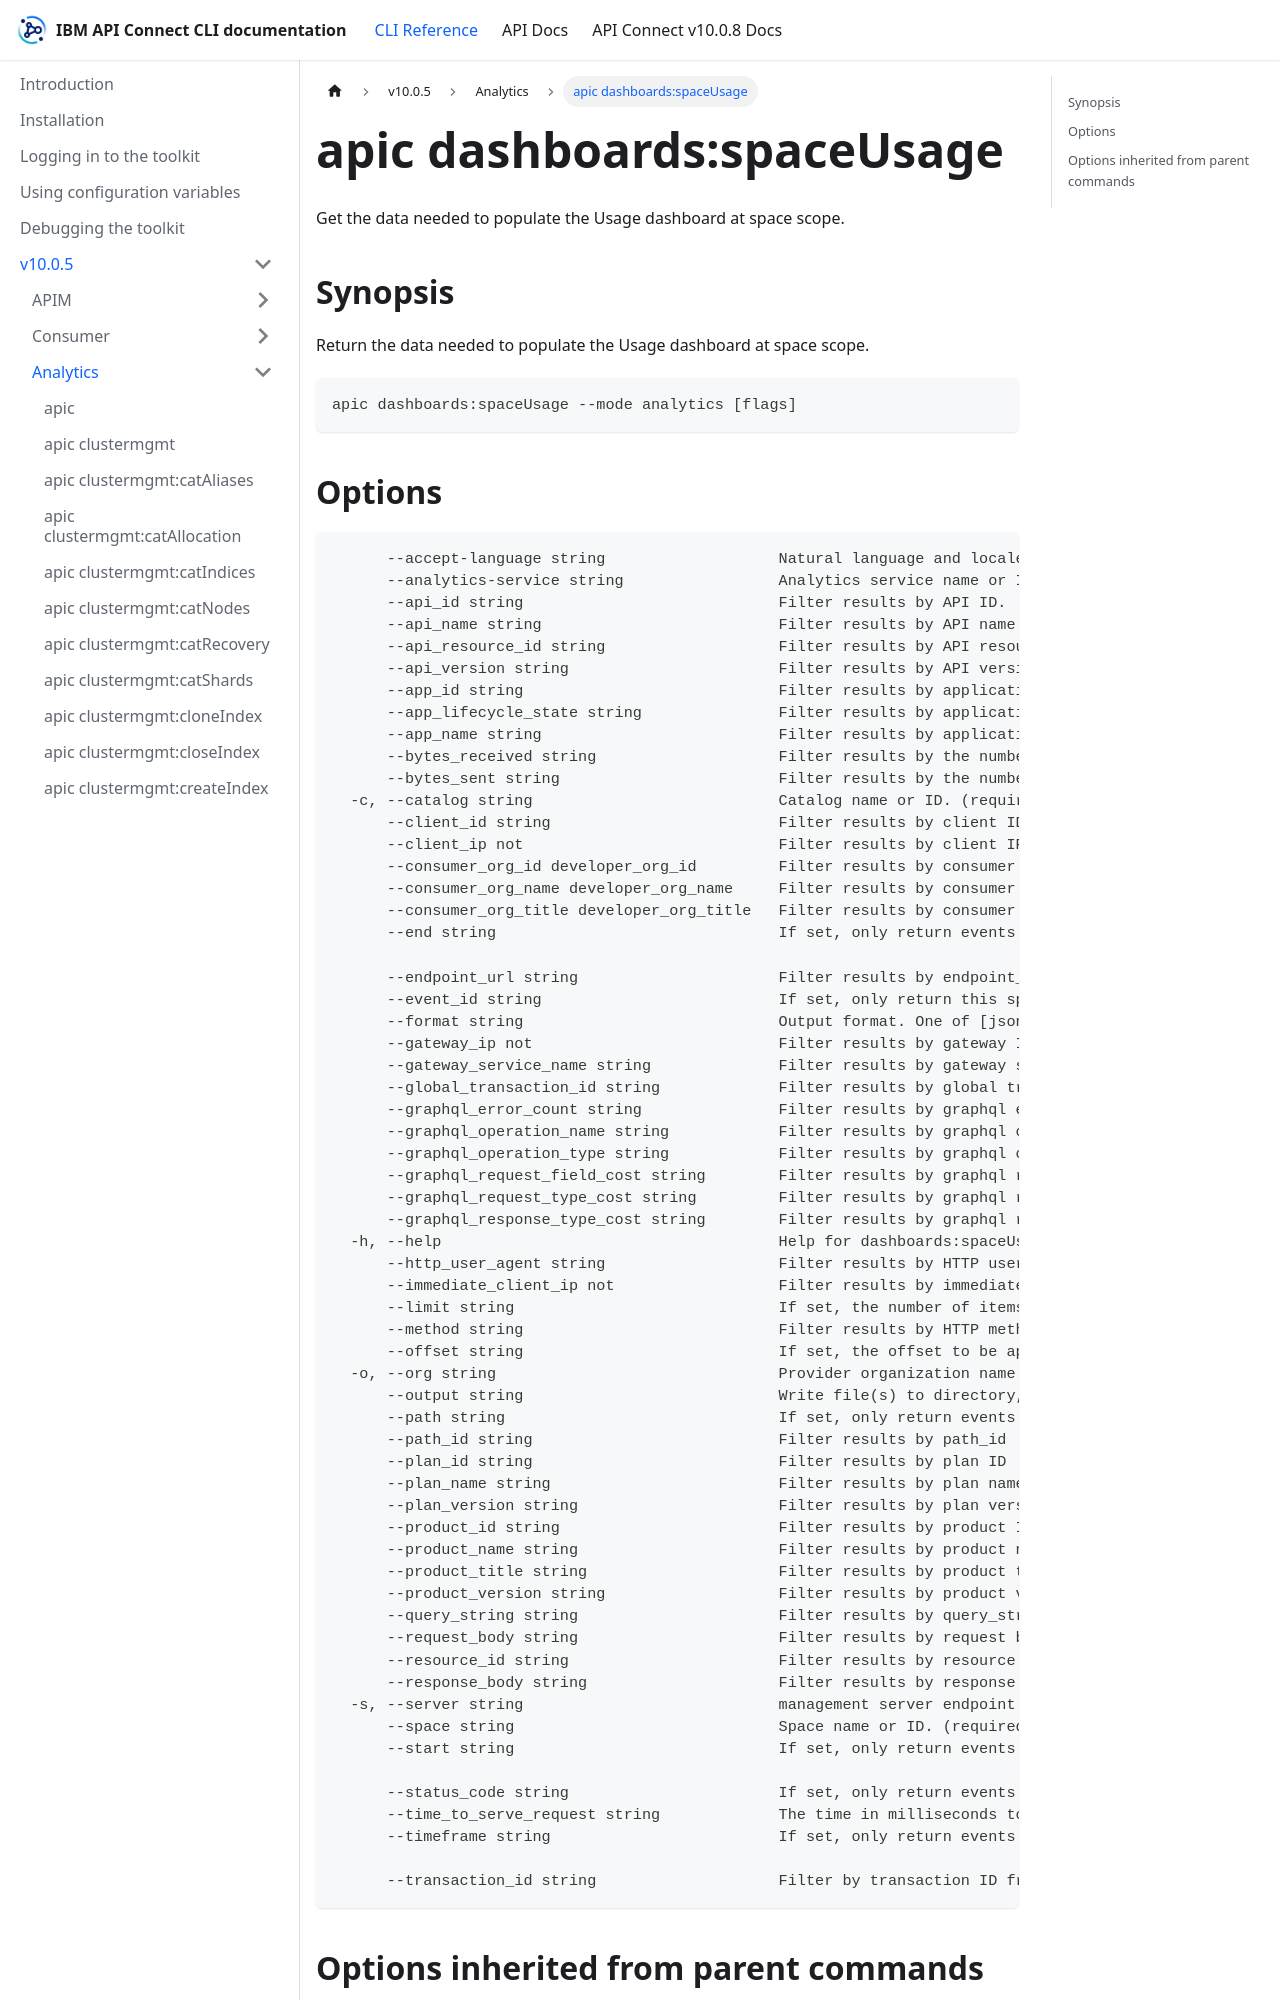

repository: ibm-apiconnect/clidocs · page: docs/v1005/analytics/apic_dashboards_spaceUsage.html · generator: docusaurus

# apic dashboards:spaceUsage

Get the data needed to populate the Usage dashboard at space scope.

## Synopsis

Return the data needed to populate the Usage dashboard at space scope.

```
apic dashboards:spaceUsage --mode analytics [flags]
```
